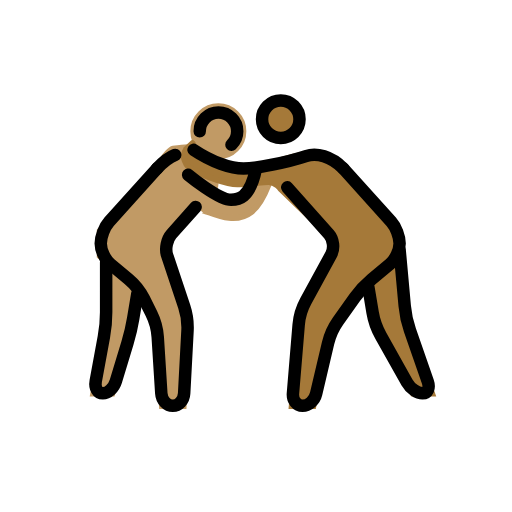
t = 0.00 s
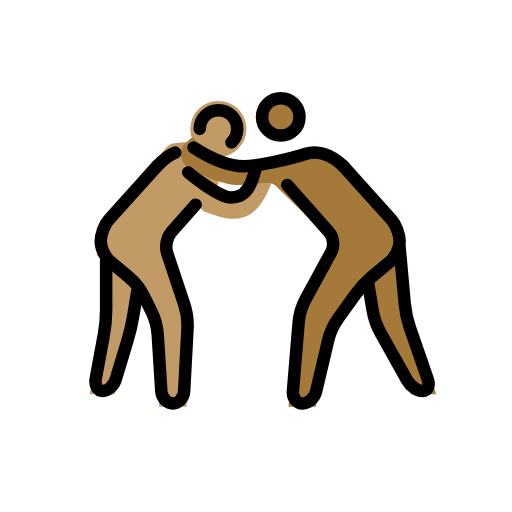
t = 0.48 s
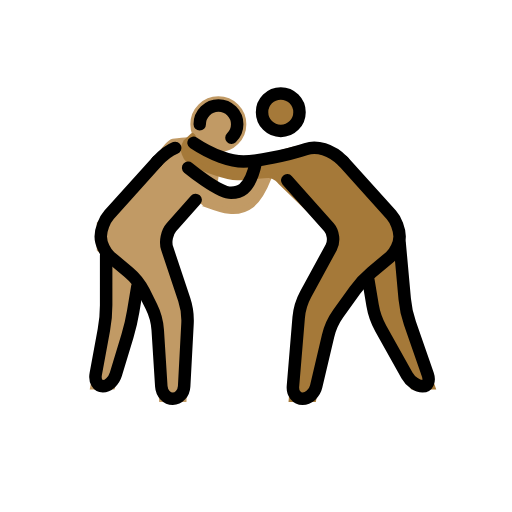
t = 1.43 s
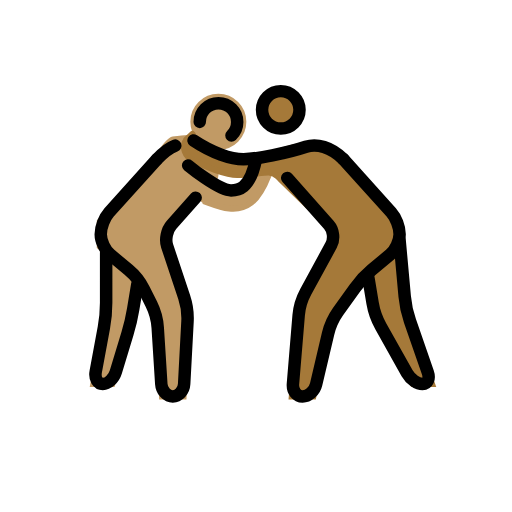
t = 1.90 s
t = 2.38 s: frame unchanged from t = 1.43 s, image omitted
t = 3.33 s: frame unchanged from t = 0.48 s, image omitted

The animated SVG that drew these frames (rendered in a browser with its animation timeline set to each time). Animation: 1 SMIL element (animateTransform=1); one cycle of 3.80 s, repeats indefinitely.

<?xml version='1.0' encoding='utf-8'?>
<svg xmlns="http://www.w3.org/2000/svg" id="emoji" viewBox="-5 -5 82 82" width="200" height="200" role="img">
  <title>OpenMoji: men wrestling: medium skin tone, medium-dark skin tone</title><g><g id="color" />
  <g id="skin">
    <g id="skin-a">
      <circle cx="29.9688" cy="16.0156" r="3.9843" fill="#c19a65" stroke="#c19a65" />
      <path fill="#c19a65" stroke="#c19a65" d="M26.334,28.1523L21.1357,34l4,12l-0.75,14h-3.4238l-0.8262-13l-3.0673-6L11,36v-4l9.0684-10 c0,0,1.8613-3.0283,2.6474-3.1455c1.5625-0.2334,3.2774-0.4585,4.6944,0.1455c0.8212,0.3496,2.2334,2.5366,2.164,4.8545 c-0.0185,0.6309-0.1816,1.2593-0.4521,1.8779c-0.0381,0.0869,2.998,2.2158,4.2978,1.2197 c1.8203-1.3955,3.5791-5.6308,4.8086-5.6308c1.3682,0-0.959,6.0366-2.999,7.6372c-3.1875,2.5005-7.6309-0.8008-8.1045-0.25" />
      <polyline fill="#c19a65" stroke="#c19a65" points="12,37 12,47 9.9688,58 12.9688,58 16,48 17,42" />
    </g>
    <g id="skin-b">
      <circle cx="39.9688" cy="14.0938" r="3" fill="#a57939" stroke="#a57939" />
      <path fill="#a57939" stroke="#a57939" d="M50,22l9,10v4l-6,5l-5,7l-2.8262,12H41.75L43,45l6-11l-9.0312-8.75c0,0-0.7608-1.125-1.9688-1.125 S35.209,24.5,32.9902,24.5c-1.5732,0-5.1328-1.1245-7.7871-2.7866c0,0-1.5986-1.6553-0.0674-3.1011c1.5313-1.4458,0,0,0,0 s1.9883,1.2026,3.4766,1.8877c1.7207,0.792,5.8457,1.792,9.7207,0.7085c0,0,6.5137-2.311,8.292-1.394C48.4033,20.7314,50,22,50,22 z" />
      <polyline fill="#a57939" stroke="#a57939" points="59,35 60,46 64.167,58 61.167,58 55,47 54,41" />
    </g>
  </g>
  <g id="line">
    <circle cx="39.9688" cy="14.0938" r="3" fill="none" stroke="#000000" stroke-miterlimit="10" stroke-width="2" />
    <path fill="none" stroke="#000000" stroke-linecap="round" stroke-linejoin="round" stroke-miterlimit="10" stroke-width="2" d="M41,25l6.6709,7.5049c0.7314,0.8222,0.8984,2.2851,0.3711,3.251l-4.084,7.4882c-0.5273,0.9659-1.0332,2.6524-1.124,3.7491 l-0.918,11.0136C41.8252,59.1035,42.5205,60,43.4619,60c0.9414,0,1.918-0.876,2.1699-1.9463l1.9102-8.1074 c0.2519-1.0703,0.9814-2.6787,1.6201-3.5742l2.6758-3.7442c0.6387-0.8955,1.8535-2.2041,2.6982-2.9082l2.9278-2.4394 C58.3086,36.5762,59,35.0996,59,34l0,0c0-1.0996-0.6025-2.6689-1.3379-3.4863L50,22" />
    <path fill="none" stroke="#000000" stroke-linecap="round" stroke-linejoin="round" stroke-miterlimit="10" stroke-width="2" d="M59,35l0.8193,9.0078c0.0996,1.0957,0.4756,2.8428,0.837,3.8818l2.8544,8.2208C63.8721,57.1494,63.4922,58,62.667,58 c-0.8252,0-1.9404-0.7852-2.4785-1.7441l-4.21-7.5118c-0.5381-0.9589-1.1269-2.6318-1.3076-3.7168L54,41" />
    <path fill="none" stroke="#000000" stroke-linecap="round" stroke-linejoin="round" stroke-miterlimit="10" stroke-width="2" d="M50,22c-2-2-4.2988-2.5669-6-2c-3,1-8,2-10,2s-5-1-8-3" />
    <path fill="none" stroke="#000000" stroke-linecap="round" stroke-linejoin="round" stroke-miterlimit="10" stroke-width="2" d="M26.334,28.1523l-3.8692,4.3526c-0.7314,0.8222-1.0449,2.3486-0.6962,3.3926l2.7343,8.205 c0.3487,1.044,0.585,2.7959,0.5254,3.8946l-0.5351,10.0058C24.4336,59.1016,23.6152,60,22.6738,60 c-0.9414,0-1.7685-0.8984-1.8388-1.9961l-0.5723-9.0078c-0.0703-1.0977-0.5293-2.8008-1.0215-3.7852l-1.2109-2.4218 c-0.4922-0.9844-1.586-2.3653-2.4307-3.0694l-2.9277-2.4394c-0.8448-0.7041-1.5362-2.1807-1.5362-3.2803l0,0 c0-1.0996,0.6026-2.6689,1.3379-3.4863L20.1357,22" />
    <path fill="none" stroke="#000000" stroke-linecap="round" stroke-linejoin="round" stroke-miterlimit="10" stroke-width="2" d="M12,37v8c0,1.0996-0.1631,2.8848-0.3633,3.9668l-1.3047,7.0664C10.1318,57.1152,10.6436,58,11.4688,58 c0.8251,0,1.7607-0.8613,2.08-1.9141l1.8711-6.1718c0.3194-1.0528,0.7285-2.8018,0.9092-3.8868L17,42" />
    <path fill="none" stroke="#000000" stroke-linecap="round" stroke-linejoin="round" stroke-miterlimit="10" stroke-width="2" d="M23.0674,19.8145c-0.8418,0.3173-1.7901,0.9892-2.9317,2.1855" />
    <path fill="none" stroke="#000000" stroke-linecap="round" stroke-miterlimit="10" stroke-width="2" d="M25.1357,23 c0,0,4.8643,4,6.8643,4c1,0,3,0,4-5" />
    <path fill="none" stroke="#000000" stroke-linecap="round" stroke-miterlimit="10" stroke-width="2" d="M32.0703,18.1875 c0.5674-0.5459,0.9199-1.313,0.9199-2.1616c0-1.6563-1.3437-3-3-3c-1.6543,0-3,1.3437-3,3" />
  </g>
<animateTransform attributeName="transform" type="translate" values="0 0;0 -1.5;0 0" dur="3.8s" repeatCount="indefinite" /></g></svg>
